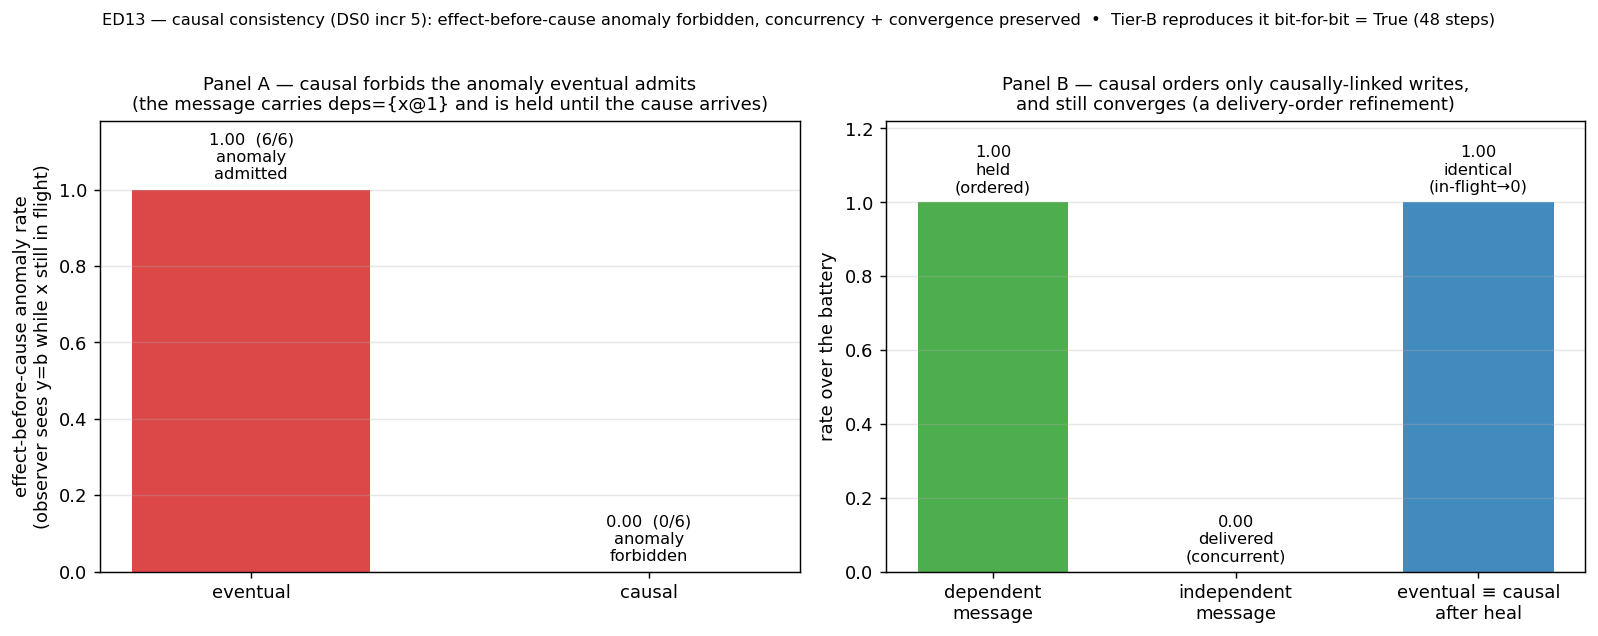

Values plotted in this chart, from the file beside it:
panel, model, metric, value, detail
anomaly, eventual, anomaly_rate, 1, 6/6
anomaly, causal, anomaly_rate, 0.0000, 0/6
over_sync, causal, dependent_held_rate, 1, of 6
over_sync, causal, independent_held_rate, 0.0000, of 6
convergence, both, identical_final_state_rate, 1, causal_inflight_after_heal=0
tier_b, causal, agrees, 1, steps=48
